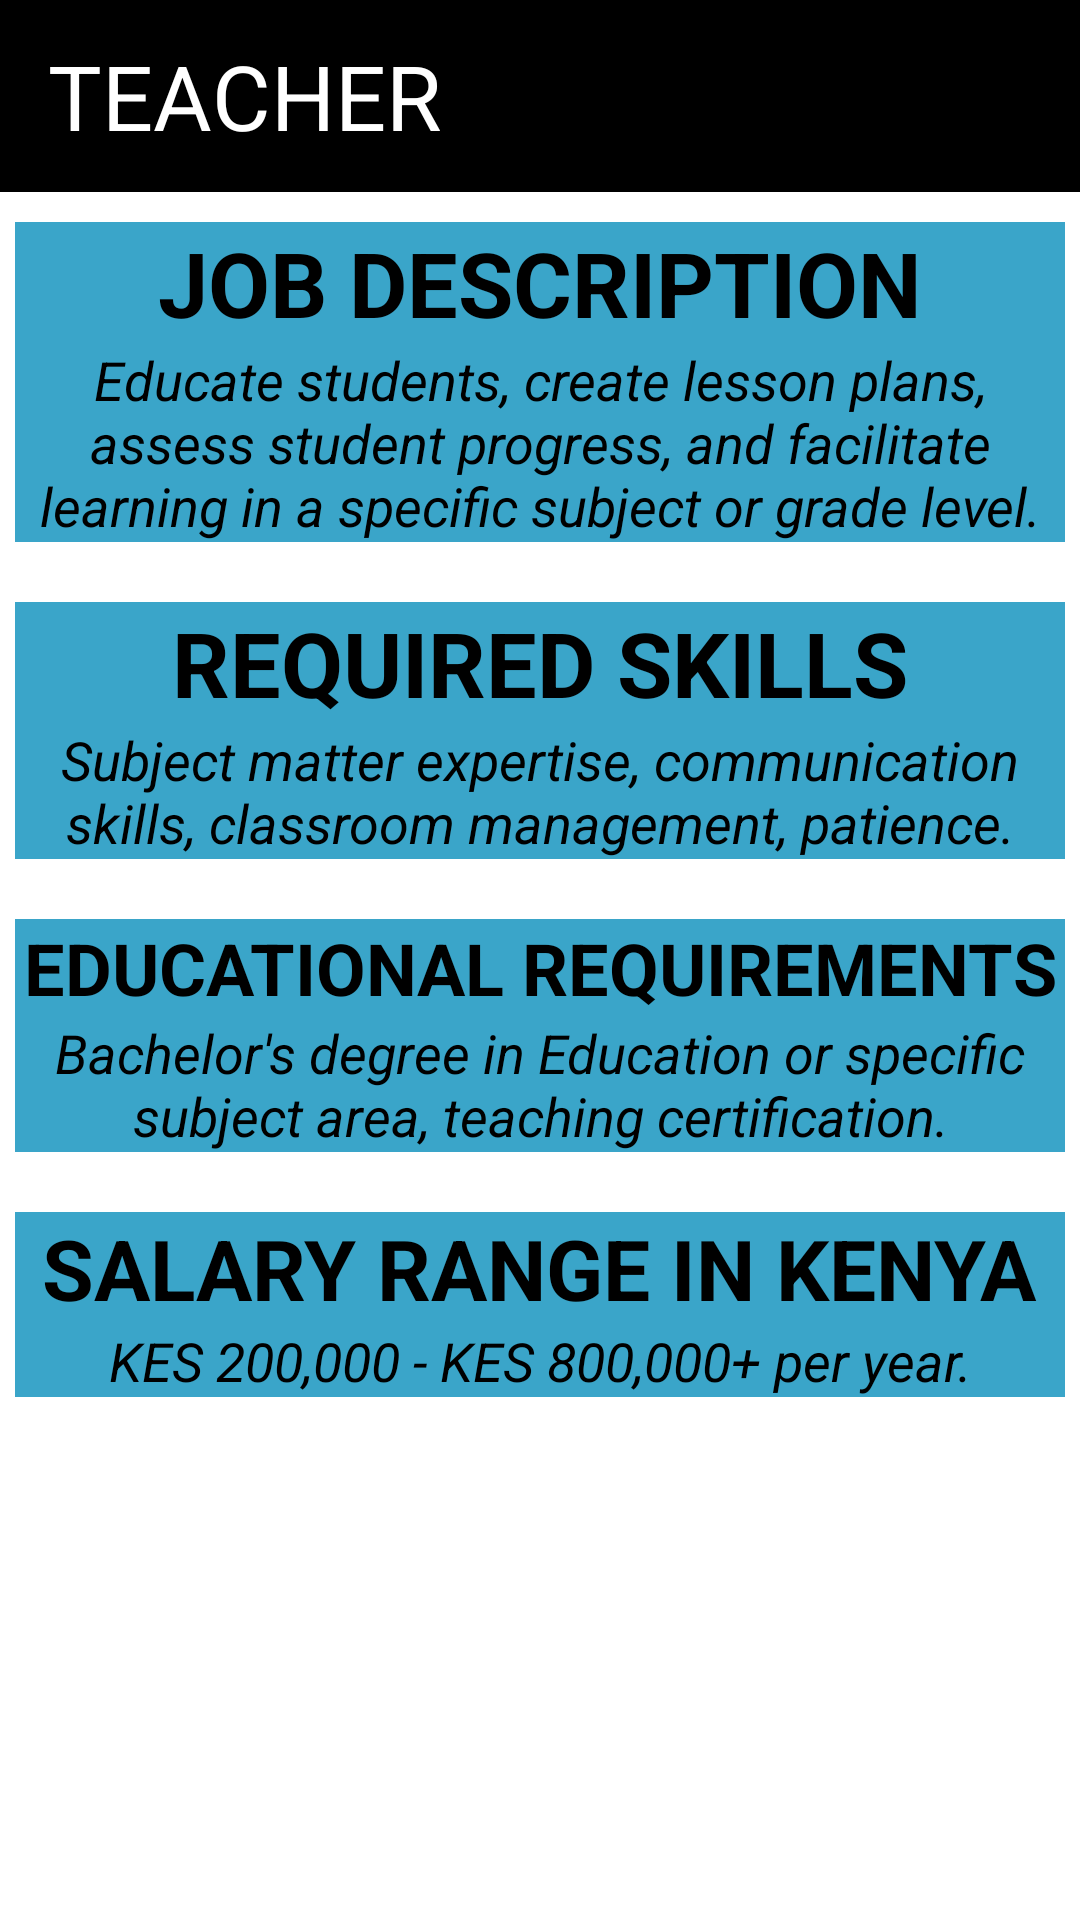

Reconstruct the res/layout file that produces this screen, plus the resources it refers to.
<!-- AndroidManifest.xml: application theme Theme.CareerNavigator -->
<!-- res/layout/activity_teacher.xml -->
<?xml version="1.0" encoding="utf-8"?>
<LinearLayout xmlns:android="http://schemas.android.com/apk/res/android"
    xmlns:app="http://schemas.android.com/apk/res-auto"
    xmlns:tools="http://schemas.android.com/tools"
    android:layout_width="match_parent"
    android:layout_height="match_parent"
    tools:context=".Teacher"
    android:background="@color/white"
    android:orientation="vertical"
    >
    <androidx.appcompat.widget.Toolbar
        android:id="@+id/toolbar"
        android:layout_width="match_parent"
        android:layout_height="?attr/actionBarSize"
        android:background="@color/black"
        android:elevation="4dp"
        android:theme="@style/ThemeOverlay.AppCompat.Dark.ActionBar" >
        <TextView
            android:layout_width="wrap_content"
            android:layout_height="wrap_content"
            android:text="TEACHER"
            android:textSize="30dp"
            android:drawableStart="@drawable/baseline_arrow_back_ios_24"
            android:drawableTint="@color/white"
            android:id="@+id/backbtn"
            android:textColor="@color/white"
            android:textAlignment="center"
            />

    </androidx.appcompat.widget.Toolbar>



    <LinearLayout
        android:layout_width="wrap_content"
        android:layout_height="wrap_content"
        android:orientation="vertical"
        android:layout_marginBottom="20dp"
        android:gravity="center"
        android:layout_marginLeft="5dp"
        android:layout_marginRight="5dp"
        android:layout_marginTop="10dp"
        android:background="@color/blue">
        <TextView
            android:layout_width="wrap_content"
            android:layout_height="wrap_content"
            android:text="JOB DESCRIPTION"
            android:textStyle="bold"
            android:textSize="30dp"
            android:textColor="@color/black"
            />

        <TextView
            android:layout_width="wrap_content"
            android:layout_height="wrap_content"
            android:textColor="@color/black"
            android:textSize="18dp"
            android:textStyle="italic"
            android:textAlignment="center"
            android:text="Educate students, create lesson plans, assess student progress, and facilitate learning in a specific subject or grade level."/>
    </LinearLayout>

    <LinearLayout
        android:layout_width="wrap_content"
        android:layout_height="wrap_content"
        android:orientation="vertical"
        android:layout_marginLeft="5dp"
        android:layout_marginRight="5dp"
        android:layout_marginBottom="20dp"
        android:gravity="center"
        android:background="@color/blue">
        <TextView
            android:layout_width="wrap_content"
            android:layout_height="wrap_content"
            android:text="REQUIRED SKILLS"
            android:textStyle="bold"
            android:textSize="30dp"
            android:textColor="@color/black"
            />
        <TextView
            android:layout_width="wrap_content"
            android:layout_height="wrap_content"
            android:textColor="@color/black"
            android:textSize="18dp"
            android:textStyle="italic"
            android:textAlignment="center"
            android:text="Subject matter expertise, communication skills, classroom management, patience."/>
    </LinearLayout>

    <LinearLayout
        android:layout_width="match_parent"
        android:layout_height="wrap_content"
        android:orientation="vertical"
        android:gravity="center"
        android:layout_marginBottom="20dp"
        android:layout_marginLeft="5dp"
        android:layout_marginRight="5dp"
        android:background="@color/blue">
        <TextView
            android:layout_width="match_parent"
            android:layout_height="wrap_content"
            android:text="EDUCATIONAL REQUIREMENTS"
            android:textStyle="bold"
            android:textAlignment="center"
            android:textSize="24dp"
            android:textColor="@color/black"
            />
        <TextView
            android:layout_width="match_parent"
            android:layout_height="wrap_content"
            android:textColor="@color/black"
            android:textSize="18dp"
            android:textStyle="italic"
            android:textAlignment="center"
            android:text="Bachelor's degree in Education or specific subject area, teaching certification."/>
    </LinearLayout>

    <LinearLayout
        android:layout_width="match_parent"
        android:layout_height="wrap_content"
        android:orientation="vertical"
        android:gravity="center"
        android:layout_marginLeft="5dp"
        android:layout_marginRight="5dp"
        android:layout_marginBottom="20dp"
        android:background="@color/blue">
        <TextView
            android:layout_width="wrap_content"
            android:layout_height="wrap_content"
            android:text="SALARY RANGE IN KENYA"
            android:textStyle="bold"
            android:textSize="28dp"
            android:textColor="@color/black"
            />
        <TextView
            android:layout_width="wrap_content"
            android:layout_height="wrap_content"
            android:textColor="@color/black"
            android:textSize="18dp"
            android:textStyle="italic"
            android:textAlignment="center"
            android:text="KES 200,000 - KES 800,000+ per year."/>
    </LinearLayout>





</LinearLayout>
<!-- resources referenced by this layout -->
<resources>
  <color name="black">#FF000000</color>
  <color name="blue">#3AA5C9</color>
  <color name="white">#FFFFFFFF</color>
  <style name="Theme.CareerNavigator" parent="Base.Theme.CareerNavigator" />
  <style name="Base.Theme.CareerNavigator" parent="Theme.Material3.DayNight.NoActionBar">
          
          
          <item name="android:statusBarColor">@color/darkblue</item>
      </style>
  <color name="darkblue">#007BFF</color>
</resources>
